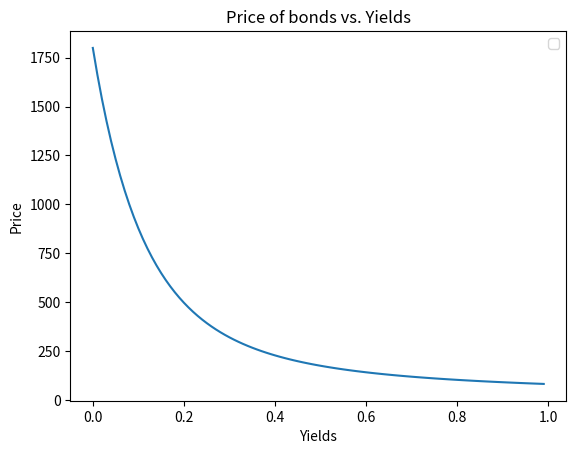

The matplotlib source for this figure:
import matplotlib.pyplot as plt
import numpy as np 

def fun_pv(irr,c,n,m,F): 
    C = F*c/m 
    val_i = np.arange(1,(n*m)+1) 
    ans = np.sum(C / (1 + irr / m) ** val_i) + (F/ (1 + irr / m) ** (n * m))
    return ans 

coup = np.arange(0,1,0.01) 
c = 0.08 
F=1000 
m = 1
n = 10 


price = [fun_pv(val,c,n,m,F) for val in coup]  
plt.plot(coup, price)  
        
plt.xlabel("Yields")
plt.ylabel("Price") 
plt.title("Price of bonds vs. Yields")
plt.legend() 